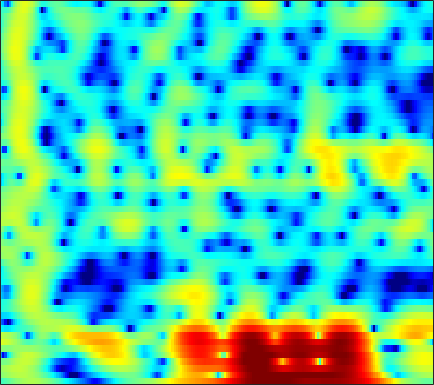

Values plotted in this chart, from the file beside it:
-2.9623, -2.7502, -2.333, -1.8032, -1.3663, -0.77135, -0.18629, 0.2263, 0.72183, 1.144, 1.4876, 1.6937, 1.8938, 2.0156, 2.047, 2.0085, 1.8964, 1.7608, 1.513, 1.1889, 0.79814, 0.45916, -0.046542, -0.6195
0.2772, 0.5969, 0.9913, 1.349, 1.591, 1.874, 2.107, 2.246, 2.378, 2.442, 2.433, 2.372, 2.219, 1.98, 1.743, 1.344, 0.8466, 0.4086, -0.2627, -1.032, -1.902, -2.623, -3.676, -4.838
1.001, 1.344, 1.743, 2.088, 2.314, 2.566, 2.758, 2.859, 2.934, 2.927, 2.827, 2.685, 2.4, 1.997, 1.612, 0.976, 0.1818, -0.519, -1.606, -2.88, -4.366, -5.638, -7.571, -9.787
-0.5158, -0.5279, -0.3313, 0.09294, 0.52, 1.153, 1.768, 2.185, 2.654, 2.994, 3.191, 3.238, 3.166, 2.939, 2.668, 2.16, 1.48, 0.8542, -0.1326, -1.311, -2.69, -3.862, -5.597, -7.488
-11.15, -18.54, -14.05, -7.495, -4.63, -2.024, -0.2295, 0.7688, 1.77, 2.474, 2.941, 3.154, 3.28, 3.254, 3.144, 2.882, 2.499, 2.146, 1.595, 0.9513, 0.2397, -0.3294, -1.11, -1.901
0.661, 0.295, 0.06517, 0.08937, 0.2241, 0.4844, 0.7507, 0.9182, 1.087, 1.188, 1.225, 1.211, 1.153, 1.06, 0.9621, 0.7953, 0.5792, 0.3777, 0.06735, -0.3008, -0.7091, -1.028, -1.438, -1.784
4.324, 3.987, 3.562, 3.143, 2.814, 2.337, 1.783, 1.285, 0.5073, -0.3948, -1.327, -1.948, -2.493, -2.565, -2.326, -1.806, -1.294, -1.04, -0.9567, -1.207, -1.856, -2.615, -4.046, -5.862
2.849, 2.627, 2.316, 1.987, 1.709, 1.25, 0.6293, 0.009009, -1.155, -2.918, -5.59, -8.627, -14.58, -12.69, -8.241, -4.345, -1.923, -0.7313, 0.2461, 0.6434, 0.5462, 0.1681, -0.7101, -1.831
-6.309, -6.683, -7.124, -7.193, -6.903, -6.169, -5.28, -4.662, -4.003, -3.559, -3.269, -3.074, -2.726, -2.18, -1.645, -0.8353, -0.03952, 0.4972, 1.087, 1.518, 1.783, 1.901, 1.997, 2.055
-12.37, -14.05, -18.11, -23.89, -19.63, -13.27, -9.315, -7.217, -5.103, -3.496, -2.249, -1.486, -0.6279, 0.08797, 0.551, 1.09, 1.529, 1.796, 2.069, 2.254, 2.348, 2.373, 2.356, 2.299
-7.916, -7.814, -7.595, -7.125, -6.562, -5.549, -4.318, -3.349, -2.122, -1.013, -0.04796, 0.5774, 1.282, 1.829, 2.137, 2.431, 2.587, 2.616, 2.543, 2.348, 2.043, 1.758, 1.325, 0.8564
-4.708, -4.333, -3.786, -3.161, -2.629, -1.855, -1.029, -0.3925, 0.4467, 1.233, 1.929, 2.375, 2.849, 3.171, 3.306, 3.325, 3.154, 2.899, 2.376, 1.642, 0.6966, -0.1532, -1.47, -2.934
-4.682, -4.456, -4.025, -3.393, -2.772, -1.791, -0.7226, 0.07516, 1.093, 2.01, 2.783, 3.254, 3.712, 3.971, 4.028, 3.902, 3.534, 3.085, 2.242, 1.082, -0.4409, -1.87, -4.259, -7.421
-8.271, -9.385, -10.56, -10.03, -8.358, -5.634, -3.118, -1.501, 0.2954, 1.728, 2.838, 3.477, 4.088, 4.43, 4.516, 4.404, 4.027, 3.566, 2.712, 1.563, 0.1092, -1.174, -3.144, -5.346
-8.924, -10.43, -12.4, -12.13, -9.92, -6.519, -3.675, -1.924, -0.01288, 1.484, 2.633, 3.293, 3.931, 4.311, 4.424, 4.363, 4.061, 3.674, 2.946, 1.974, 0.7561, -0.3162, -1.963, -3.845
-5.769, -5.578, -5.146, -4.436, -3.732, -2.627, -1.422, -0.5325, 0.5674, 1.524, 2.317, 2.797, 3.276, 3.572, 3.677, 3.656, 3.445, 3.162, 2.609, 1.855, 0.889, 0.01738, -1.346, -2.957
-5.767, -4.909, -3.83, -2.814, -2.097, -1.217, -0.4193, 0.1314, 0.7816, 1.337, 1.803, 2.095, 2.409, 2.632, 2.745, 2.806, 2.751, 2.626, 2.331, 1.877, 1.257, 0.678, -0.2438, -1.338
-6.31, -4.741, -3.12, -1.907, -1.198, -0.4691, 0.03547, 0.2897, 0.4974, 0.6, 0.6499, 0.696, 0.8173, 1.034, 1.248, 1.567, 1.868, 2.04, 2.162, 2.127, 1.924, 1.657, 1.151, 0.4873
-2.849, -1.865, -0.803, -0.04082, 0.3331, 0.5785, 0.5315, 0.2848, -0.3253, -1.258, -2.438, -3.32, -4.002, -3.579, -2.656, -1.157, 0.2097, 1.036, 1.853, 2.357, 2.573, 2.567, 2.361, 1.957
0.5913, 0.9319, 1.283, 1.493, 1.529, 1.364, 0.9256, 0.3703, -0.7716, -2.566, -5.383, -8.697, -15.5, -11.97, -7.293, -3.362, -0.8747, 0.4104, 1.578, 2.273, 2.586, 2.61, 2.406, 1.966
1.286, 1.302, 1.284, 1.225, 1.166, 1.036, 0.8185, 0.5855, 0.1476, -0.416, -1.033, -1.426, -1.67, -1.41, -0.9252, -0.07729, 0.7584, 1.282, 1.773, 1.992, 1.928, 1.694, 1.125, 0.2735
0.3421, -0.1178, -0.6895, -1.062, -1.124, -0.8631, -0.3877, 0.009484, 0.4973, 0.8906, 1.178, 1.356, 1.559, 1.761, 1.922, 2.124, 2.277, 2.335, 2.304, 2.1, 1.683, 1.199, 0.2833, -0.9911
-1.12, -2.86, -6.151, -10.2, -10.51, -6.564, -3.155, -1.35, 0.355, 1.478, 2.188, 2.52, 2.777, 2.871, 2.876, 2.822, 2.74, 2.651, 2.488, 2.236, 1.839, 1.405, 0.6226, -0.4505
0.5483, -0.6063, -2.424, -3.857, -3.941, -2.517, -0.6616, 0.5365, 1.722, 2.428, 2.722, 2.691, 2.378, 1.833, 1.34, 0.7362, 0.3626, 0.304, 0.4517, 0.6973, 0.8516, 0.842, 0.5921, 0.05096
2.578, 2.529, 2.427, 2.404, 2.463, 2.66, 2.919, 3.08, 3.148, 2.957, 2.424, 1.742, 0.3478, -1.73, -3.916, -7.839, -11.12, -9.539, -5.915, -3.387, -1.849, -1.174, -0.7796, -0.8491
2.088, 2.485, 2.889, 3.178, 3.349, 3.476, 3.502, 3.432, 3.183, 2.72, 1.974, 1.206, -0.1703, -1.992, -3.64, -5.981, -7.37, -7.044, -5.548, -4.02, -2.921, -2.412, -2.1, -2.159
0.7997, 1.369, 1.98, 2.431, 2.676, 2.896, 2.978, 2.95, 2.793, 2.485, 2.025, 1.582, 0.886, 0.09796, -0.5069, -1.23, -1.78, -2.038, -2.208, -2.274, -2.337, -2.431, -2.652, -3.018
0.01959, 0.5595, 1.157, 1.643, 1.922, 2.212, 2.4, 2.476, 2.492, 2.409, 2.238, 2.046, 1.724, 1.336, 1.012, 0.5461, 0.05675, -0.3291, -0.8585, -1.422, -2.028, -2.504, -3.169, -3.842
-0.3651, 0.02323, 0.5005, 0.9486, 1.247, 1.585, 1.862, 2.032, 2.207, 2.335, 2.411, 2.427, 2.38, 2.243, 2.076, 1.732, 1.253, 0.7844, 0.009777, -0.9449, -2.077, -3.025, -4.365, -5.623
-1.577, -1.268, -0.7014, -0.1448, 0.2471, 0.6416, 0.931, 1.118, 1.386, 1.734, 2.146, 2.485, 2.886, 3.168, 3.254, 3.173, 2.829, 2.377, 1.477, 0.1895, -1.57, -3.285, -6.29, -10.45
-7.957, -6.038, -3.706, -2.202, -1.624, -1.418, -1.767, -2.231, -2.614, -2.094, -0.6256, 0.6627, 2.234, 3.418, 4.019, 4.467, 4.495, 4.264, 3.603, 2.524, 0.999, -0.4627, -2.855, -5.582
-8.093, -6.405, -4.36, -3.168, -2.905, -3.402, -5.119, -7.665, -15.02, -14.65, -6.042, -2.547, 0.4507, 2.386, 3.358, 4.151, 4.48, 4.459, 4.131, 3.496, 2.613, 1.829, 0.7068, -0.3876
-1.919, -1.986, -1.871, -1.782, -1.764, -1.919, -2.249, -2.512, -2.624, -2.134, -1.054, -0.05855, 1.198, 2.213, 2.774, 3.226, 3.394, 3.321, 3.019, 2.505, 1.812, 1.202, 0.3255, -0.6018
-0.8676, -1.071, -1.131, -0.9914, -0.7561, -0.381, 0.03747, 0.3565, 0.8144, 1.282, 1.78, 2.109, 2.501, 2.752, 2.827, 2.755, 2.496, 2.186, 1.622, 0.9223, 0.09768, -0.5924, -1.603, -2.699
-2.895, -3.537, -3.538, -2.497, -1.461, -0.05507, 1.173, 1.936, 2.74, 3.314, 3.664, 3.793, 3.771, 3.54, 3.223, 2.639, 1.843, 1.16, 0.1393, -0.9561, -2.054, -2.863, -3.98, -5.168
-8.12, -15.79, -15.4, -6.161, -2.695, 0.2722, 2.262, 3.328, 4.304, 4.876, 5.07, 5.008, 4.617, 3.906, 3.168, 1.905, 0.3601, -0.9835, -2.911, -4.849, -6.519, -7.439, -8.123, -8.52
-1.566, -1.936, -1.636, -0.4406, 0.6635, 2.159, 3.395, 4.108, 4.747, 5.021, 4.931, 4.603, 3.834, 2.646, 1.456, -0.5649, -3.102, -5.43, -9.203, -14.07, -20.48, -23.24, -18.89, -15.13
-0.2647, 0.1217, 0.8476, 1.7, 2.372, 3.235, 3.959, 4.365, 4.679, 4.683, 4.352, 3.851, 2.843, 1.389, -0.02887, -2.397, -5.412, -8.158, -12.51, -17.53, -22.06, -23.36, -21.21, -17.7
-2.905, -1.566, 0.0692, 1.474, 2.397, 3.389, 4.137, 4.521, 4.787, 4.755, 4.398, 3.917, 2.947, 1.591, 0.3104, -1.812, -4.436, -6.789, -10.54, -15.27, -20.91, -22.44, -18.81, -15.19
-6.747, -4.102, -1.506, 0.4605, 1.621, 2.825, 3.7, 4.157, 4.506, 4.576, 4.35, 4.003, 3.27, 2.258, 1.315, -0.1785, -1.916, -3.323, -5.256, -7.081, -8.532, -9.193, -9.492, -9.274
-4.809, -3.352, -1.545, 0.01655, 1.014, 2.127, 2.984, 3.463, 3.884, 4.056, 3.985, 3.768, 3.28, 2.57, 1.903, 0.8747, -0.2985, -1.231, -2.496, -3.701, -4.808, -5.537, -6.345, -6.995
-3.096, -2.297, -1.189, -0.08597, 0.7131, 1.686, 2.517, 3.022, 3.522, 3.797, 3.849, 3.731, 3.387, 2.828, 2.285, 1.413, 0.4174, -0.3979, -1.542, -2.72, -3.898, -4.793, -5.983, -7.211
-3.26, -2.807, -1.978, -0.9089, -0.03892, 1.136, 2.203, 2.882, 3.584, 4.029, 4.2, 4.157, 3.857, 3.305, 2.735, 1.782, 0.6572, -0.2732, -1.58, -2.912, -4.212, -5.18, -6.543, -8.075
-6.642, -7.126, -6.338, -4.136, -2.246, 0.02317, 1.853, 2.931, 3.994, 4.664, 4.957, 4.945, 4.618, 3.948, 3.218, 1.949, 0.3386, -1.065, -3.089, -5.035, -6.5, -7.12, -7.553, -7.95
-10.69, -15.18, -14.05, -7.195, -3.743, -0.5136, 1.762, 3.022, 4.221, 4.952, 5.266, 5.234, 4.859, 4.077, 3.212, 1.632, -0.5479, -2.704, -6.669, -13.2, -23.38, -15.72, -10.29, -7.757
-4.872, -4.65, -3.811, -2.408, -1.17, 0.461, 1.875, 2.736, 3.599, 4.119, 4.306, 4.229, 3.843, 3.131, 2.38, 1.081, -0.5704, -2.031, -4.206, -6.276, -7.467, -7.395, -6.482, -5.37
-3.767, -2.969, -1.874, -0.7511, 0.07877, 1.101, 1.977, 2.503, 3.007, 3.263, 3.267, 3.116, 2.703, 2.09, 1.514, 0.6303, -0.3297, -1.063, -1.98, -2.723, -3.209, -3.382, -3.379, -3.202
-4.112, -2.806, -1.267, 0.05372, 0.886, 1.806, 2.493, 2.852, 3.108, 3.119, 2.887, 2.565, 1.968, 1.22, 0.6087, -0.2211, -0.9769, -1.458, -1.955, -2.286, -2.458, -2.516, -2.517, -2.467
-3.731, -2.057, -0.2025, 1.27, 2.141, 3.035, 3.616, 3.85, 3.889, 3.617, 3.032, 2.383, 1.268, -0.09648, -1.213, -2.659, -3.751, -4.178, -4.242, -3.949, -3.551, -3.287, -3.019, -2.858
-2.045, -0.498, 1.252, 2.644, 3.475, 4.283, 4.756, 4.885, 4.748, 4.23, 3.299, 2.29, 0.4588, -2.067, -4.599, -9.226, -15.07, -14.71, -10.39, -7.58, -5.979, -5.242, -4.708, -4.558
-1.048, 0.2764, 1.809, 3.067, 3.824, 4.556, 4.972, 5.068, 4.89, 4.346, 3.403, 2.41, 0.6677, -1.603, -3.668, -6.74, -9.3, -9.895, -9.19, -8.205, -7.557, -7.33, -7.317, -7.615
-1.242, 0.0001143, 1.459, 2.677, 3.408, 4.15, 4.6, 4.742, 4.66, 4.269, 3.564, 2.839, 1.615, 0.1452, -1.07, -2.733, -4.349, -5.464, -6.819, -8.125, -9.357, -10.21, -11.04, -11.43
-2.115, -0.7836, 0.776, 2.074, 2.868, 3.689, 4.232, 4.457, 4.517, 4.301, 3.817, 3.287, 2.365, 1.214, 0.2134, -1.293, -3.003, -4.449, -6.699, -9.499, -13.31, -17.34, -23.02, -18.75
-3.348, -1.814, -0.07817, 1.335, 2.206, 3.116, 3.759, 4.069, 4.257, 4.186, 3.862, 3.447, 2.693, 1.702, 0.8107, -0.5782, -2.168, -3.507, -5.506, -7.771, -10.26, -12.05, -13.44, -12.69
-3.836, -2.391, -0.7543, 0.594, 1.447, 2.392, 3.113, 3.506, 3.815, 3.875, 3.675, 3.349, 2.681, 1.762, 0.9159, -0.3897, -1.846, -2.984, -4.446, -5.719, -6.672, -7.081, -7.186, -6.821
-3.231, -2.326, -1.208, -0.1414, 0.634, 1.617, 2.489, 3.031, 3.557, 3.816, 3.776, 3.544, 2.928, 1.968, 1.014, -0.5585, -2.468, -4.043, -6.09, -7.484, -7.699, -7.196, -6.136, -5.005
-3.288, -3.284, -3.134, -2.479, -1.599, -0.1055, 1.418, 2.417, 3.461, 4.119, 4.373, 4.294, 3.827, 2.905, 1.89, 0.02933, -2.603, -5.34, -11.03, -28.45, -14.89, -9.759, -6.178, -4.022
-5.315, -7.338, -12, -15.12, -9.721, -4.183, -0.6876, 1.148, 2.876, 3.962, 4.526, 4.633, 4.415, 3.787, 3.06, 1.758, 0.1125, -1.28, -3.109, -4.339, -4.47, -3.979, -3.083, -2.287
